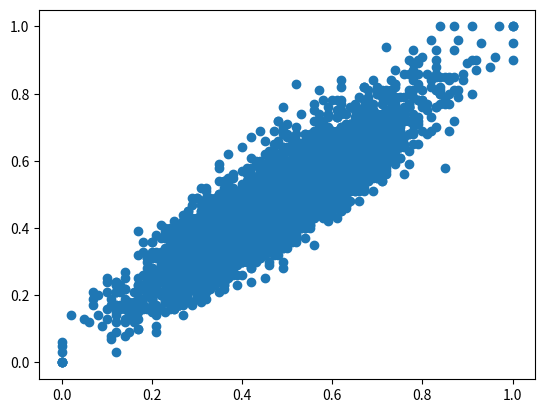

Source code (Python):
import numpy as np
import matplotlib.pyplot as plt
import random


def create_covariance_matrix(n, d):

    if d == 'normal':
        array = np.zeros((n, n))
    if d == 'correlated':
        array = np.random.uniform(low=0.8, high=1.0, size=(n, n))
    if d == 'anticorrelated':
        # array = np.random.rand(n, n) * 2 - 1
        array = np.random.uniform(low=0, high=0.25, size=(n, n))

    array = np.round(array, decimals=2)
    symmetric_array = (array + array.T) / 2

    if d == 'anticorrelated':

        symmetric_array[0][1] = -0.9
        symmetric_array[1][0] = -0.9

    np.fill_diagonal(symmetric_array, 1)

    print(symmetric_array)
    return symmetric_array


def generate_distribution(n, d, nsamples):

    if d != 'uniform':
        cov = create_covariance_matrix(n, d)
        mean = [0] * n
        distribution_array = np.random.multivariate_normal(mean, cov, nsamples).T
    else:
        lower = 0
        upper = 1
        distribution_array = np.random.uniform(low=lower, high=upper, size=(nsamples, n), ).T

    scaled_array = scaling(distribution_array)
    rounded_array = np.round(scaled_array, decimals=2)

    return rounded_array


def scaling(arr):
    for j in range(0, len(arr)):
        col = arr[j]
        for i in range(0, len(col)):
            arr[j][i] = (arr[j][i] - np.min(arr[j])) / (np.max(arr[j]) - np.min(arr[j]))

    return arr


def plot_2d_scatter(arr):
    plt.scatter(arr[0], arr[1])
    plt.show()


def write_array_to_txt(arr, fname):
    with open(fname, 'wb') as f:
        np.savetxt(f, np.column_stack(arr), fmt='%.2f')


if __name__ == '__main__':
    d_type = 'correlated'
    dim = 5
    n_samples = 5000

    distribution = generate_distribution(dim, d_type, n_samples)

    plot_2d_scatter(distribution)

    f_name = d_type + '_dim_' + str(dim) + '_nsamples_' + str(n_samples) + '.txt'
    write_array_to_txt(distribution, f_name)
